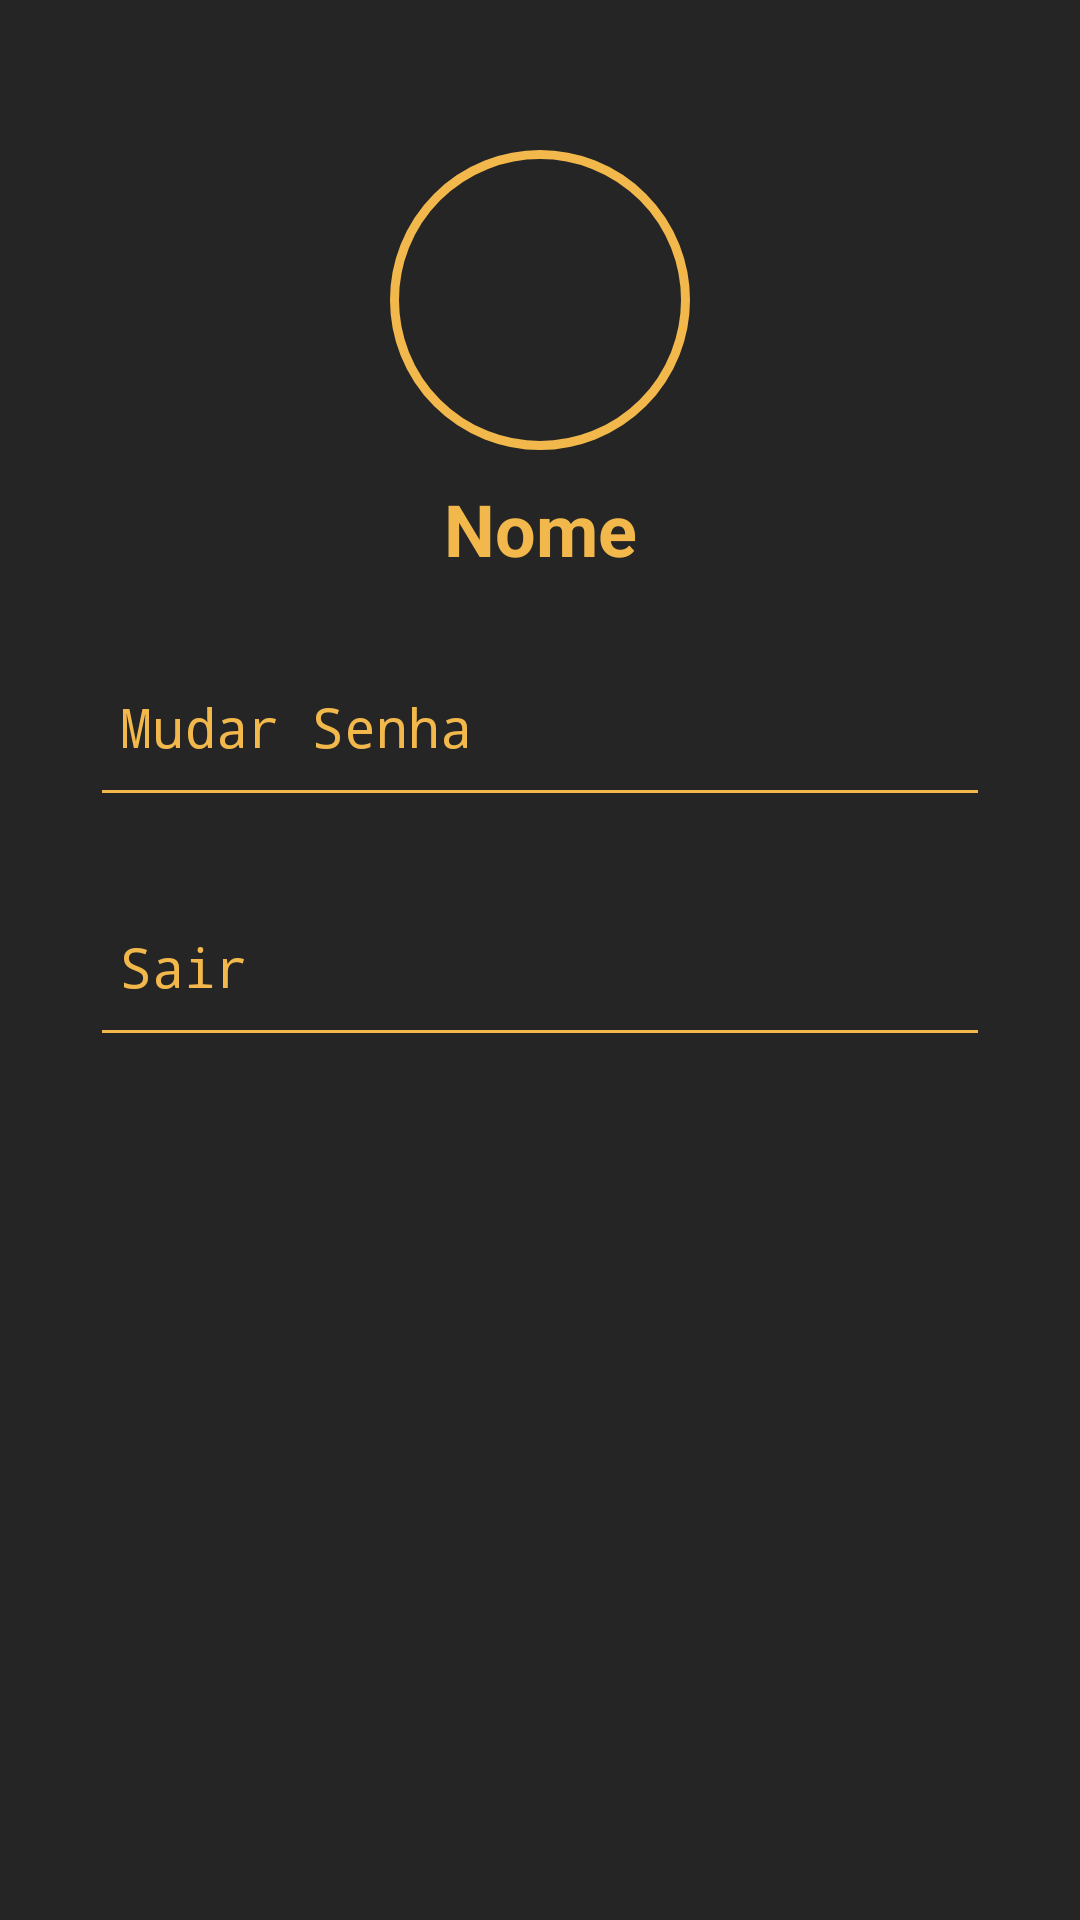

Reconstruct the res/layout file that produces this screen, plus the resources it refers to.
<!-- AndroidManifest.xml: application theme Theme.ProjectRecipes -->
<!-- res/layout/activity_exit.xml -->
<?xml version="1.0" encoding="utf-8"?>
<androidx.constraintlayout.widget.ConstraintLayout xmlns:android="http://schemas.android.com/apk/res/android"
    xmlns:app="http://schemas.android.com/apk/res-auto"
    xmlns:tools="http://schemas.android.com/tools"
    android:id="@+id/main"
    android:layout_width="match_parent"
    android:layout_height="match_parent"
    tools:context=".Exit.Exit">

    <ImageView
        android:id="@+id/backgroundImage"
        android:layout_width="match_parent"
        android:layout_height="match_parent"
        android:scaleType="centerCrop"
        android:src="@color/black"
        android:alpha="0.7"/>

    <View
        android:layout_width="match_parent"
        android:layout_height="match_parent"
        android:background="#80000000" />

    <ImageView
        android:id="@+id/profileImage"
        android:layout_width="100dp"
        android:layout_height="100dp"
        android:layout_marginTop="50dp"
        android:scaleType="centerCrop"
        android:layout_marginBottom="20dp"
        app:layout_constraintTop_toTopOf="parent"
        app:layout_constraintStart_toStartOf="parent"
        app:layout_constraintEnd_toEndOf="parent"
        android:background="@drawable/circular_image" />
    

    <TextView
        android:id="@+id/userName"
        android:layout_width="wrap_content"
        android:layout_height="wrap_content"
        android:text="Nome"
        android:textSize="24sp"
        android:textStyle="bold"
        android:textColor="@color/orange"
        android:layout_marginTop="10dp"
        app:layout_constraintTop_toBottomOf="@id/profileImage"
        app:layout_constraintStart_toStartOf="parent"
        app:layout_constraintEnd_toEndOf="parent" />

    <EditText
        android:id="@+id/senha"
        android:layout_width="0dp"
        android:layout_height="60dp"
        android:layout_marginStart="30dp"
        android:layout_marginTop="20dp"
        android:layout_marginEnd="30dp"
        android:backgroundTint="@color/orange"
        android:hint="Mudar Senha"
        android:inputType="textPassword"
        android:padding="10dp"
        android:textColor="@android:color/white"
        android:textColorHint="@color/orange"
        android:focusable="false"
        android:clickable="true"
        app:layout_constraintEnd_toEndOf="parent"
        app:layout_constraintStart_toStartOf="parent"
        app:layout_constraintTop_toBottomOf="@id/userName" />

    <EditText
        android:id="@+id/sair"
        android:layout_width="0dp"
        android:layout_height="60dp"
        android:layout_marginStart="30dp"
        android:layout_marginTop="20dp"
        android:layout_marginEnd="30dp"
        android:backgroundTint="@color/orange"
        android:hint="Sair"
        android:inputType="textPassword"
        android:padding="10dp"
        android:textColor="@android:color/white"
        android:textColorHint="@color/orange"
        android:focusable="false"
        android:clickable="true"
        app:layout_constraintEnd_toEndOf="parent"
        app:layout_constraintStart_toStartOf="parent"
        app:layout_constraintTop_toBottomOf="@id/senha" />

</androidx.constraintlayout.widget.ConstraintLayout>
<!-- resources referenced by this layout -->
<resources>
  <color name="black">#FF000000</color>
  <color name="orange">#F2B84C</color>
  <!-- drawable circular_image (drawable) -->
  <?xml version="1.0" encoding="utf-8"?>
      <shape xmlns:android="http://schemas.android.com/apk/res/android"
          android:shape="oval">
          <solid android:color="@android:color/transparent"/>
          <stroke android:width="3dp" android:color="@color/orange"/>
      </shape>
  <style name="Theme.ProjectRecipes" parent="android:Theme.Material.Light.NoActionBar" />
</resources>
